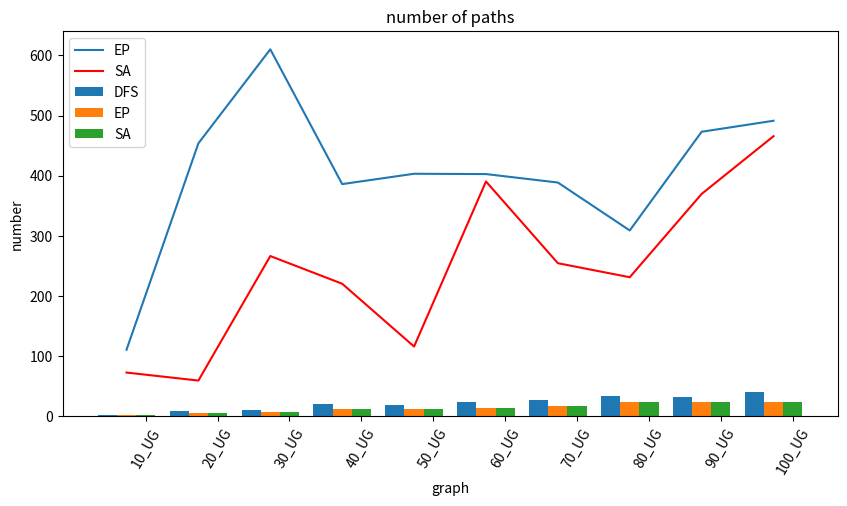

The script that saved this image:
import sys
import numpy as np
import matplotlib.pyplot as plt
import matplotlib.pylab as plab
DFS_path_num = [2,8,10,20,18,23,27,33,32,40]
SA_path_num = [2,5,6,11,12,13,17,23,24,23]
EP_path_num = [2,5,6,11,12,13,17,23,24,23]

EP_var = [110.25,453.76,610.139,385.884,403.076,402.544,388.477,308.722,472.957,491.270]
SA_var = [72.25,58.96,266.139,220.066,115.576,390.237,254.242,230.896,369.54,465.618]
x = range(10)
graph_name = ['10_UG','20_UG','30_UG','40_UG','50_UG','60_UG','70_UG','80_UG','90_UG','100_UG']
plt.figure(figsize=(10,5))
plt.title("variance of path")
plt.xticks(x, graph_name[0:10],color='black',rotation=60)
plt.xlabel("graph")
plt.ylabel("variance")
plt.plot(x,EP_var,'-',label="EP")
plt.plot(x,SA_var,'-',color='r',label="SA")
plt.legend()
plt.show()

x = np.arange(10)
total_width, n = 0.8, 3
width = total_width / n
x = x - (total_width - width) / 2

plt.title("number of paths")
plt.xlabel("graph")
plt.ylabel("number")
plt.bar(x, DFS_path_num,  width=width, label='DFS',tick_label=graph_name)
plt.xticks(rotation = 60)
plt.bar(x + width, EP_path_num, width=width, label='EP',tick_label=graph_name)
plt.bar(x + 2 * width, SA_path_num, width=width, label='SA',tick_label=graph_name)
plt.legend()
plt.show()